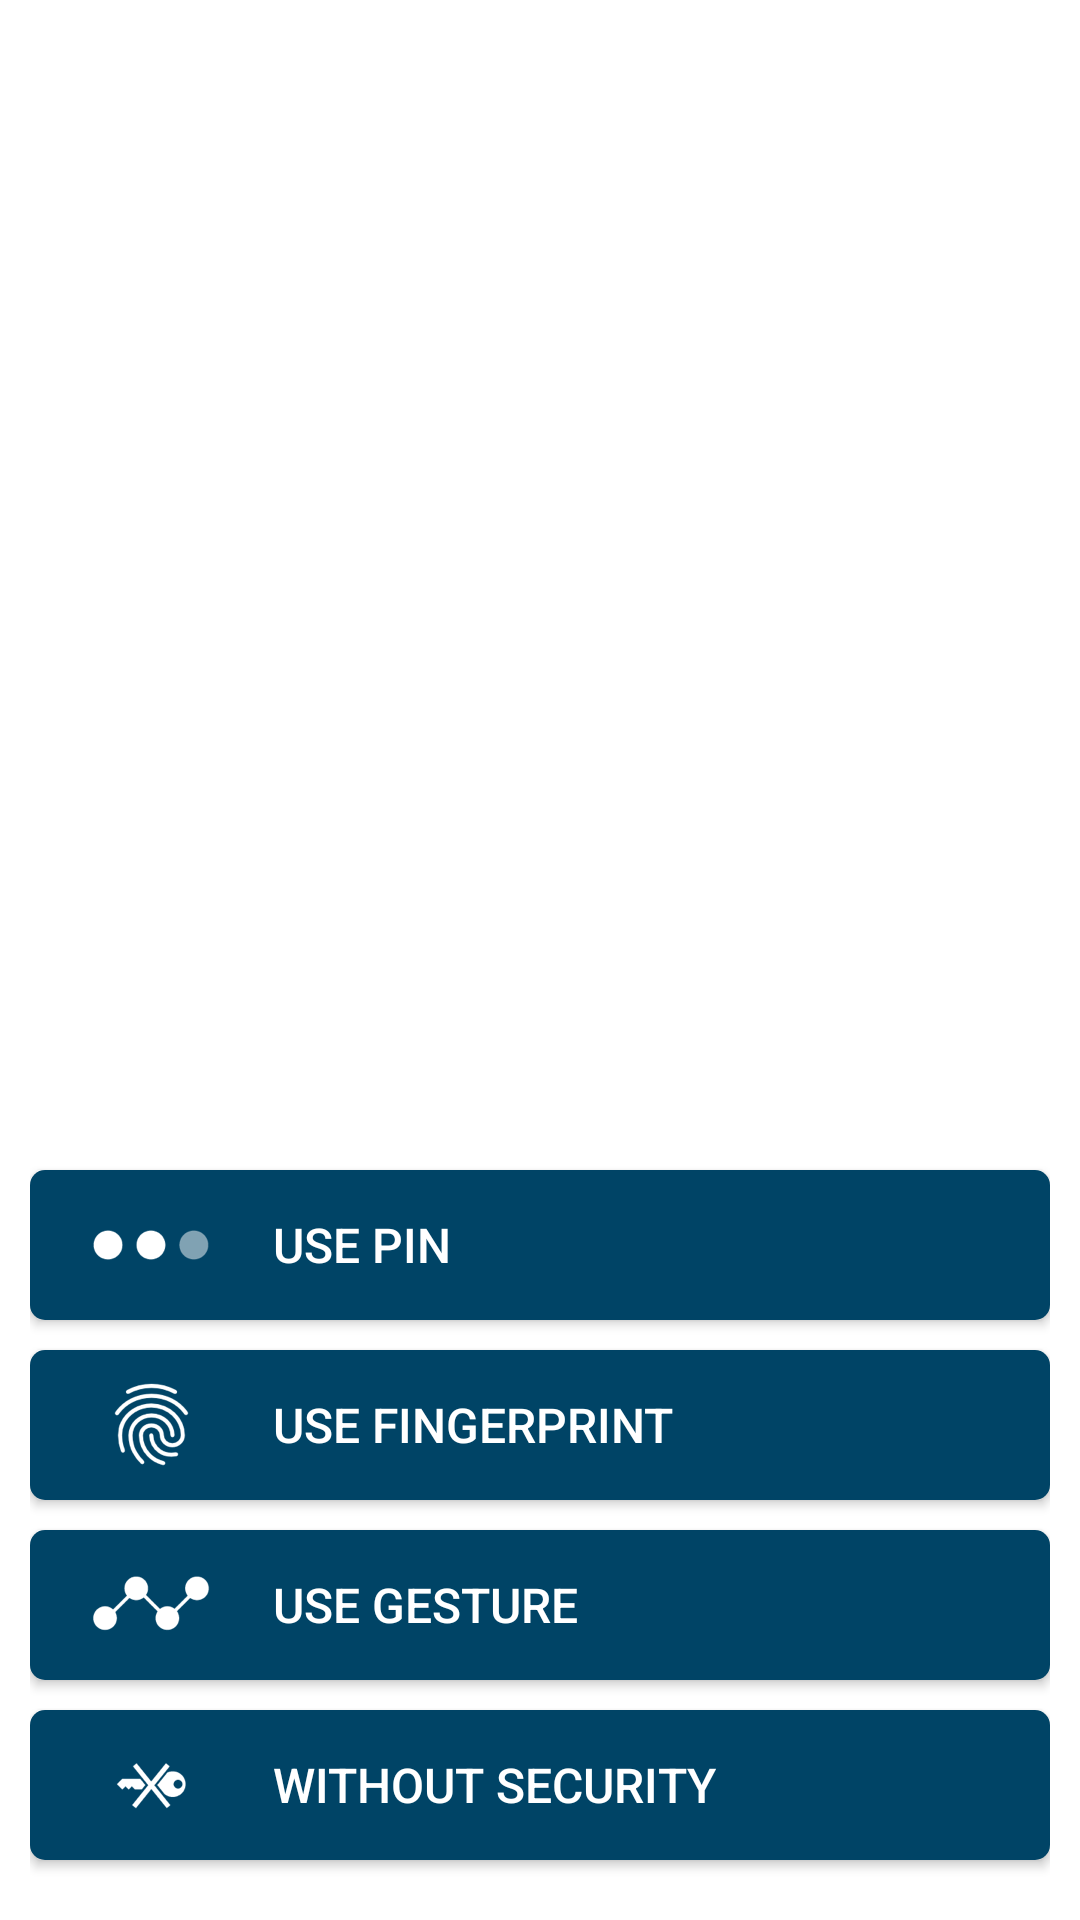

Layout XML and referenced resources for this Android screen:
<!-- AndroidManifest.xml: fallback theme Theme.MaterialComponents.DayNight.NoActionBar -->
<!-- res/layout/register_fragment.xml -->
<?xml version="1.0" encoding="utf-8"?>
<RelativeLayout xmlns:android="http://schemas.android.com/apk/res/android"
    android:id="@+id/rl_register_parent"
    android:layout_width="match_parent"
    android:layout_height="match_parent"
    android:animateLayoutChanges="true"
    android:contentDescription="@string/register_fragment_content_description"
    android:orientation="vertical"
    android:padding="10dip">

    <Button
        android:id="@+id/btn_no_security_register_activity"
        android:layout_width="350dip"
        android:layout_height="50dip"
        android:layout_alignParentBottom="true"
        android:layout_centerHorizontal="true"
        android:layout_marginBottom="10dip"
        android:background="@drawable/button_round_dark_blue"
        android:drawableLeft="@drawable/button_no_safety"
        android:drawablePadding="20dip"
        android:gravity="left|center_vertical"
        android:paddingLeft="20dip"
        android:text="@string/no_security_register_activity"
        android:textColor="@color/csasColorWhite"
        android:textSize="16sp" />

    <Button
        android:id="@+id/btn_gesture_register_activity"
        android:layout_width="350dip"
        android:layout_height="50dip"
        android:layout_above="@id/btn_no_security_register_activity"
        android:layout_centerHorizontal="true"
        android:layout_marginBottom="10dip"
        android:background="@drawable/button_round_dark_blue"
        android:drawableLeft="@drawable/button_gesture"
        android:drawablePadding="20dip"
        android:gravity="left|center_vertical"
        android:paddingLeft="20dip"
        android:text="@string/gesture_register_activity"
        android:textColor="@color/csasColorWhite"
        android:textSize="16sp" />

    <Button
        android:id="@+id/btn_fingerprint_register_activity"
        android:layout_width="350dip"
        android:layout_height="50dip"
        android:layout_above="@id/btn_gesture_register_activity"
        android:layout_centerHorizontal="true"
        android:layout_marginBottom="10dip"
        android:background="@drawable/button_round_dark_blue"
        android:drawableLeft="@drawable/button_fingerprint"
        android:drawablePadding="20dip"
        android:gravity="left|center_vertical"
        android:paddingLeft="20dip"
        android:text="@string/fingerprint_register_activity"
        android:textColor="@color/csasColorWhite"
        android:textSize="16sp" />

    <Button
        android:id="@+id/btn_pin_register_activity"
        android:layout_width="350dip"
        android:layout_height="50dip"
        android:layout_above="@id/btn_fingerprint_register_activity"
        android:layout_centerHorizontal="true"
        android:layout_marginBottom="10dip"
        android:background="@drawable/button_round_dark_blue"
        android:drawableLeft="@drawable/button_dots"
        android:drawablePadding="20dip"
        android:gravity="left|center_vertical"
        android:paddingLeft="20dip"
        android:text="@string/pin_register_activity"
        android:textColor="@color/csasColorWhite"
        android:textSize="16sp" />

    <RelativeLayout
        android:layout_width="match_parent"
        android:layout_height="wrap_content"
        android:layout_above="@id/btn_pin_register_activity"
        android:layout_alignParentTop="true">

        <TextView
            android:id="@+id/tv_security_register_activity"
            android:layout_width="wrap_content"
            android:layout_height="wrap_content"
            android:layout_centerHorizontal="true"
            android:layout_centerInParent="true"
            android:layout_marginBottom="20dip"
            android:gravity="center_horizontal"
            android:text="@string/security_register_activity"
            android:textColor="@color/csasColorWhite"
            android:textSize="20sp" />

        <ImageView
            android:id="@+id/iv_security_register_activity"
            android:layout_width="wrap_content"
            android:layout_height="wrap_content"
            android:layout_above="@id/tv_security_register_activity"
            android:layout_centerHorizontal="true"
            android:layout_marginBottom="20dip" />


        <TextView
            android:id="@+id/tv_security_description_register_activity"
            android:layout_width="wrap_content"
            android:layout_height="wrap_content"
            android:layout_below="@id/tv_security_register_activity"
            android:layout_centerHorizontal="true"
            android:layout_marginBottom="20dip"
            android:gravity="center_horizontal"
            android:paddingLeft="10dip"
            android:paddingRight="10dip"
            android:text="@string/security_description_register_activity"
            android:textColor="@color/csasColorWhite"
            android:textSize="16sp" />
    </RelativeLayout>


</RelativeLayout>
<!-- resources referenced by this layout -->
<resources>
  <color name="csasColorWhite">#ffffff</color>
  <!-- drawable button_dots: png bitmap (drawable-hdpi, 892 bytes) -->
  <!-- drawable button_fingerprint: png bitmap (drawable-hdpi, 2033 bytes) -->
  <!-- drawable button_gesture: png bitmap (drawable-hdpi, 1079 bytes) -->
  <!-- drawable button_no_safety: png bitmap (drawable-hdpi, 947 bytes) -->
  <!-- drawable button_round_dark_blue (drawable) -->
  <?xml version="1.0" encoding="utf-8"?>
  <selector xmlns:android="http://schemas.android.com/apk/res/android">
      <item android:state_pressed="true">
          <shape>
              <solid
                  android:color="@color/csasColorPrimaryTransparent50" />
              <corners
                  android:radius="5dp" />
          </shape>
      </item>
      <item>
          <shape>
              <solid
                  android:color="@color/csasColorPrimaryDark" />
              <corners
                  android:radius="5dp" />
          </shape>
      </item>
  </selector>
  <string name="fingerprint_register_activity">USE FINGERPRINT</string>
  <string name="gesture_register_activity">USE GESTURE</string>
  <string name="no_security_register_activity">WITHOUT SECURITY</string>
  <string name="pin_register_activity">USE PIN</string>
  <string name="register_fragment_content_description">This page provides the registration lock type selection. Please select your lock type.</string>
  <string name="security_description_register_activity">Choose the lock type.</string>
  <string name="security_register_activity">Security</string>
  <color name="csasColorPrimaryTransparent50">#80135091</color>
  <color name="csasColorPrimaryDark">#004466</color>
</resources>
